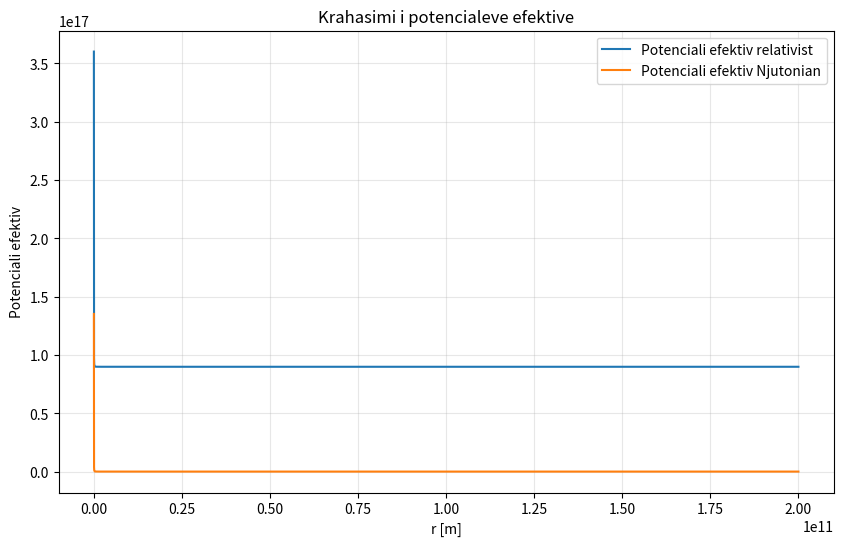
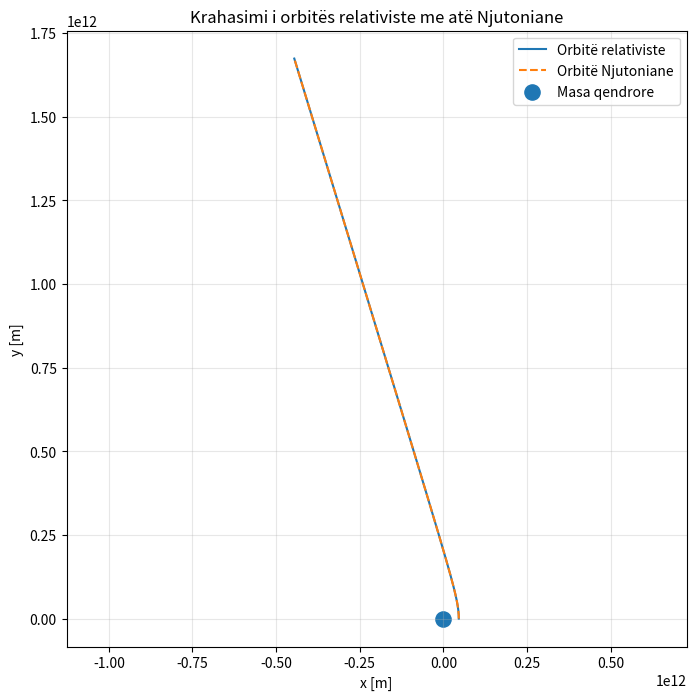
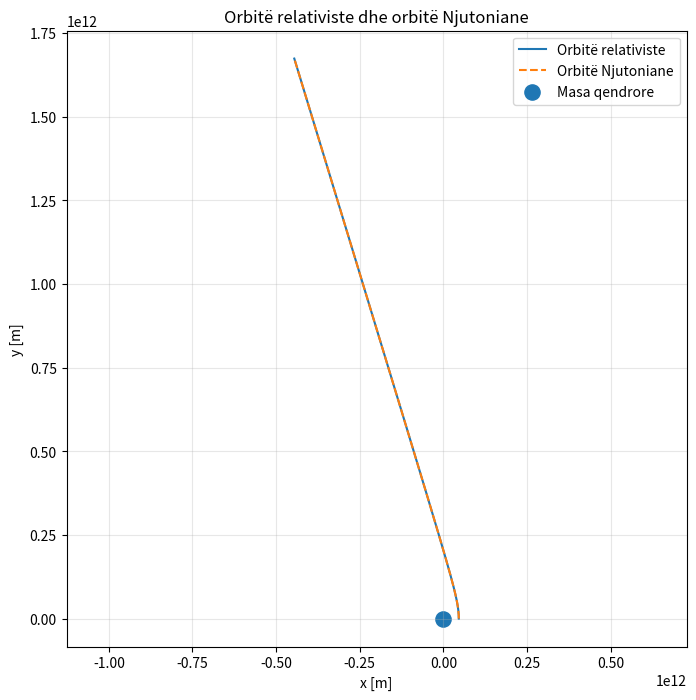

Recreate these plots in Python, in order.

import numpy as np
import matplotlib.pyplot as plt

from scipy.integrate import solve_ivp
from scipy.signal import find_peaks

G = 6.67430e-11
c = 299792458.0
M_sun = 1.98847e30
M = M_sun
r_s = 2 * G * M / c**2

print(f"Masa qendrore M = {M:.6e} kg")
print(f"Rrezja e Schwarzschild-it r_s = {r_s:.6e} m")



def schwarzschild_factor(r, rs=r_s):
    return 1.0 - rs / r

def V_eff(r, L, rs=r_s, c=c):
    f = schwarzschild_factor(r, rs)
    return f * (c**2 + L**2 / r**2)

def V_newton_eff(r, L, mu=G*M):
    return -mu / r + L**2 / (2.0 * r**2)



L_demo = 5.2e15

rmin = max(3.2 * r_s, 1e7)
rmax = 2.0e11
r_grid = np.linspace(rmin, rmax, 4000)

Vrel = V_eff(r_grid, L_demo)
Vnew = V_newton_eff(r_grid, L_demo)

fig, ax = plt.subplots(figsize=(10, 6))
ax.plot(r_grid, Vrel, label="Potenciali efektiv relativist")
ax.plot(r_grid, Vnew, label="Potenciali efektiv Njutonian")
ax.set_xlabel("r [m]")
ax.set_ylabel("Potenciali efektiv")
ax.set_title("Krahasimi i potencialeve efektive")
ax.grid(True, alpha=0.3)
ax.legend()
plt.show()



mu = G * M

def rhs_relativistic(tau, y, mu=mu, c=c, L=L_demo):
    r, phi, vr = y
    drdtau = vr
    dphidtau = L / r**2
    dvrdtau = -mu / r**2 + L**2 / r**3 - 3.0 * mu * L**2 / (c**2 * r**4)
    return [drdtau, dphidtau, dvrdtau]

def rhs_newtonian(tau, y, mu=mu, L=L_demo):
    r, phi, vr = y
    drdtau = vr
    dphidtau = L / r**2
    dvrdtau = -mu / r**2 + L**2 / r**3
    return [drdtau, dphidtau, dvrdtau]



r0 = 4.6e10
phi0 = 0.0
vr0 = 0.0

y0 = [r0, phi0, vr0]

tau_span = (0.0, 2.0e7)
tau_eval = np.linspace(tau_span[0], tau_span[1], 25000)

sol_rel = solve_ivp(
    rhs_relativistic,
    tau_span,
    y0,
    t_eval=tau_eval,
    rtol=1e-9,
    atol=1e-9
)

sol_new = solve_ivp(
    rhs_newtonian,
    tau_span,
    y0,
    t_eval=tau_eval,
    rtol=1e-9,
    atol=1e-9
)

print("Integrimi relativist përfundoi:", sol_rel.success)
print("Integrimi Njutonian përfundoi:", sol_new.success)



r_rel = sol_rel.y[0]
phi_rel = sol_rel.y[1]

x_rel = r_rel * np.cos(phi_rel)
y_rel = r_rel * np.sin(phi_rel)

r_new = sol_new.y[0]
phi_new = sol_new.y[1]

x_new = r_new * np.cos(phi_new)
y_new = r_new * np.sin(phi_new)

fig, ax = plt.subplots(figsize=(8, 8))
ax.plot(x_rel, y_rel, label="Orbitë relativiste")
ax.plot(x_new, y_new, label="Orbitë Njutoniane", linestyle="--")
ax.scatter([0], [0], s=120, marker="o", label="Masa qendrore")
ax.set_xlabel("x [m]")
ax.set_ylabel("y [m]")
ax.set_title("Krahasimi i orbitës relativiste me atë Njutoniane")
ax.axis("equal")
ax.grid(True, alpha=0.3)
ax.legend()
plt.show()



peaks, _ = find_peaks(-r_rel)

if len(peaks) > 2:
    phi_peri = phi_rel[peaks]
    delta_phi = np.diff(phi_peri)
    precession_per_orbit = delta_phi - 2*np.pi

    print("Numri i periheleve të gjetura:", len(phi_peri))
    print("Precesioni mesatar për orbitë [rad]:", np.mean(precession_per_orbit))
    print("Precesioni mesatar për orbitë [arcsec]:", np.mean(precession_per_orbit) * 206264.806)
else:
    print("Nuk u gjetën mjaftueshëm perihele. Rrit intervalin e integrimit ose modifiko parametrat.")



fig, ax = plt.subplots(figsize=(8, 8))
ax.plot(x_rel, y_rel, label="Orbitë relativiste")
ax.plot(x_new, y_new, label="Orbitë Njutoniane", linestyle="--")
ax.scatter([0], [0], s=120, marker="o", label="Masa qendrore")
ax.set_xlabel("x [m]")
ax.set_ylabel("y [m]")
ax.set_title("Orbitë relativiste dhe orbitë Njutoniane")
ax.axis("equal")
ax.grid(True, alpha=0.3)
ax.legend()

#fig.savefig("/mnt/data/orbita_schwarzschild_vs_njuton.pdf", bbox_inches="tight")
plt.show()
